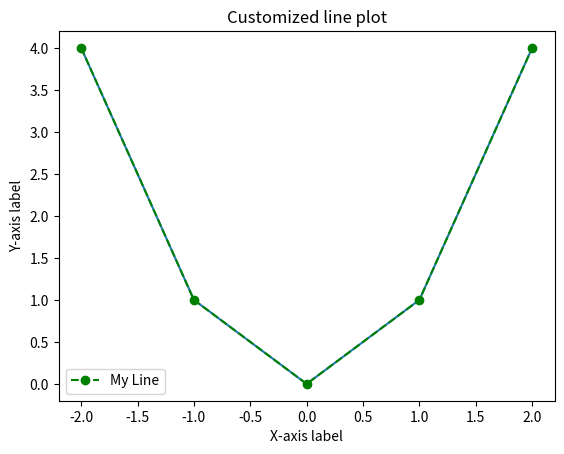

Write the Python code that produced this figure.
import matplotlib.pyplot as plt

'''Line ploting'''
x = [-2,-1,0,1,2]
y = [4,1,0,1,4]
plt.plot(x,y)
plt.show()

'''Customized line plot'''
plt.plot(x, y, marker='o', linestyle='--', color='green', label='My Line')
plt.xlabel('X-axis label')
plt.ylabel('Y-axis label')
plt.title('Customized line plot')
plt.legend()
plt.show()